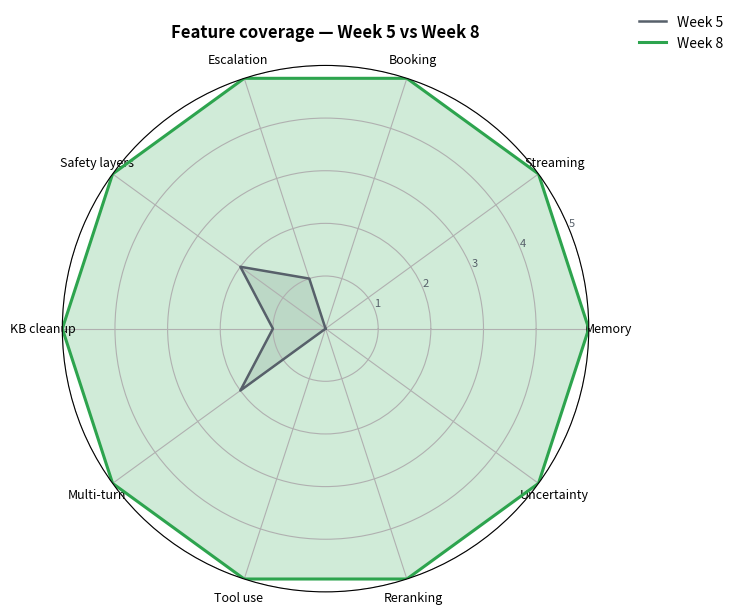
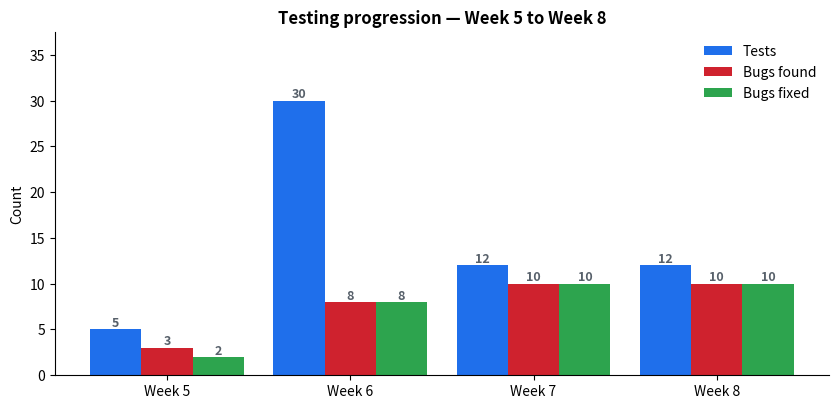
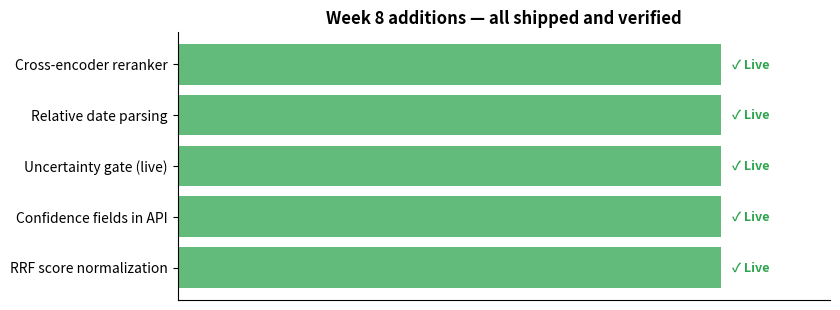
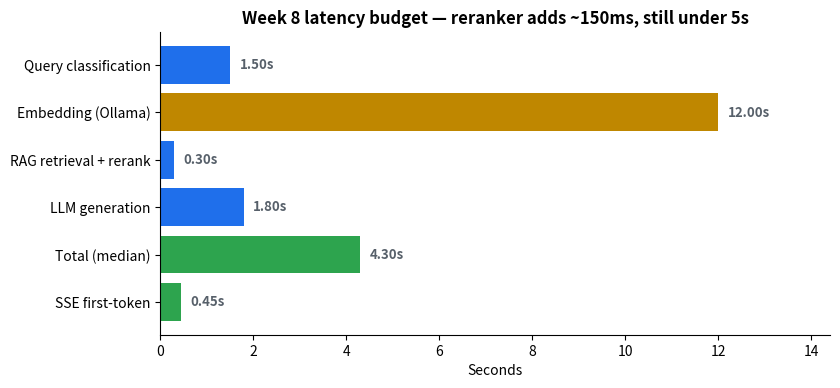

Write Python code to recreate these figures, in order.
"""Week 8 GenAI — Regenerated figures with new metrics."""
import json
from pathlib import Path
import matplotlib
matplotlib.use("Agg")
import matplotlib.pyplot as plt
import numpy as np

FIG = Path("docs/week8/figures")
FIG.mkdir(parents=True, exist_ok=True)

plt.rcParams.update({
    "figure.dpi": 140, "savefig.dpi": 140, "font.size": 10,
    "axes.titlesize": 12, "axes.titleweight": "bold",
    "axes.spines.top": False, "axes.spines.right": False,
})

PRIMARY = "#1f6feb"
PASS_C  = "#2da44e"
FAIL_C  = "#cf222e"
WARN    = "#bf8700"
NEUTRAL = "#57606a"


# ============================================================
# 1. Feature coverage radar — Week 5 vs Week 8
# ============================================================
def fig_feature_radar():
    labels = [
        "Memory", "Streaming", "Booking", "Escalation",
        "Safety layers", "KB cleanup", "Multi-turn", "Tool use",
        "Reranking", "Uncertainty",
    ]
    week5 = [0, 0, 0, 1, 2, 1, 2, 0, 0, 0]
    week8 = [5, 5, 5, 5, 5, 5, 5, 5, 5, 5]

    angles = np.linspace(0, 2*np.pi, len(labels), endpoint=False).tolist()
    week5 += week5[:1]; week8 += week8[:1]; angles += angles[:1]

    fig, ax = plt.subplots(figsize=(7, 6.5), subplot_kw=dict(polar=True))
    ax.plot(angles, week5, color=NEUTRAL, linewidth=1.8, label="Week 5")
    ax.fill(angles, week5, color=NEUTRAL, alpha=0.15)
    ax.plot(angles, week8, color=PASS_C, linewidth=2.2, label="Week 8")
    ax.fill(angles, week8, color=PASS_C, alpha=0.22)
    ax.set_xticks(angles[:-1]); ax.set_xticklabels(labels, fontsize=9)
    ax.set_yticks([1, 2, 3, 4, 5])
    ax.set_yticklabels(["1", "2", "3", "4", "5"], color=NEUTRAL, fontsize=8)
    ax.set_ylim(0, 5)
    ax.set_title("Feature coverage — Week 5 vs Week 8", pad=20)
    ax.legend(loc="upper right", bbox_to_anchor=(1.28, 1.12), frameon=False)
    plt.tight_layout()
    plt.savefig(FIG / "01_feature_radar_w8.png", bbox_inches="tight")
    plt.close()
    print("OK 01_feature_radar_w8.png")


# ============================================================
# 2. Test progression Week 5 → Week 6 → Week 7 → Week 8
# ============================================================
def fig_test_progression():
    weeks = ["Week 5", "Week 6", "Week 7", "Week 8"]
    tests = [5, 30, 12, 12]
    bugs = [3, 8, 10, 10]
    fixes = [2, 8, 10, 10]

    fig, ax = plt.subplots(figsize=(8.5, 4.2))
    x = np.arange(len(weeks))
    w = 0.28

    b1 = ax.bar(x - w, tests,  w, label="Tests", color=PRIMARY)
    b2 = ax.bar(x,     bugs,   w, label="Bugs found", color=FAIL_C)
    b3 = ax.bar(x + w, fixes,  w, label="Bugs fixed", color=PASS_C)

    for bars in (b1, b2, b3):
        for b in bars:
            h = b.get_height()
            if h > 0:
                ax.text(b.get_x() + b.get_width()/2, h + 0.3, str(int(h)),
                        ha="center", fontsize=9, fontweight="bold", color=NEUTRAL)

    ax.set_xticks(x); ax.set_xticklabels(weeks)
    ax.set_ylabel("Count")
    ax.set_title("Testing progression — Week 5 to Week 8")
    ax.legend(frameon=False)
    ax.set_ylim(0, max(tests) * 1.25)
    plt.tight_layout()
    plt.savefig(FIG / "02_test_progression_w8.png", bbox_inches="tight")
    plt.close()
    print("OK 02_test_progression_w8.png")


# ============================================================
# 3. Week 8 new features (additions only)
# ============================================================
def fig_w8_additions():
    features = [
        "Cross-encoder reranker",
        "Relative date parsing",
        "Uncertainty gate (live)",
        "Confidence fields in API",
        "RRF score normalization",
    ]
    days = [1, 1, 1, 1, 1]   # all landed in Week 8

    fig, ax = plt.subplots(figsize=(8.5, 3.2))
    bars = ax.barh(features, [5]*len(features), color=PASS_C, alpha=0.75)
    for b in bars:
        ax.text(5.1, b.get_y() + b.get_height()/2, "✓ Live",
                va="center", fontsize=9, color=PASS_C, fontweight="bold")
    ax.set_xlim(0, 6)
    ax.set_xticks([])
    ax.set_title("Week 8 additions — all shipped and verified")
    ax.invert_yaxis()
    plt.tight_layout()
    plt.savefig(FIG / "03_w8_additions.png", bbox_inches="tight")
    plt.close()
    print("OK 03_w8_additions.png")


# ============================================================
# 4. Latency budget — Week 8 (with reranker + no judge)
# ============================================================
def fig_latency_w8():
    labels = [
        "Query classification",
        "Embedding (Ollama)",
        "RAG retrieval + rerank",
        "LLM generation",
        "Total (median)",
        "SSE first-token",
    ]
    values = [1.5, 12.0, 0.30, 1.8, 4.3, 0.45]
    colors = [PRIMARY, WARN, PRIMARY, PRIMARY, PASS_C, PASS_C]

    fig, ax = plt.subplots(figsize=(8.5, 4))
    bars = ax.barh(labels, values, color=colors)
    for b, v in zip(bars, values):
        ax.text(v + 0.2, b.get_y() + b.get_height()/2,
                f"{v:.2f}s", va="center", fontsize=9.5, fontweight="bold", color=NEUTRAL)
    ax.set_xlabel("Seconds")
    ax.set_title("Week 8 latency budget — reranker adds ~150ms, still under 5s")
    ax.set_xlim(0, max(values) * 1.2)
    ax.invert_yaxis()
    plt.tight_layout()
    plt.savefig(FIG / "04_latency_w8.png", bbox_inches="tight")
    plt.close()
    print("OK 04_latency_w8.png")


if __name__ == "__main__":
    fig_feature_radar()
    fig_test_progression()
    fig_w8_additions()
    fig_latency_w8()
    print(f"\nAll Week 8 figures saved to {FIG}")
